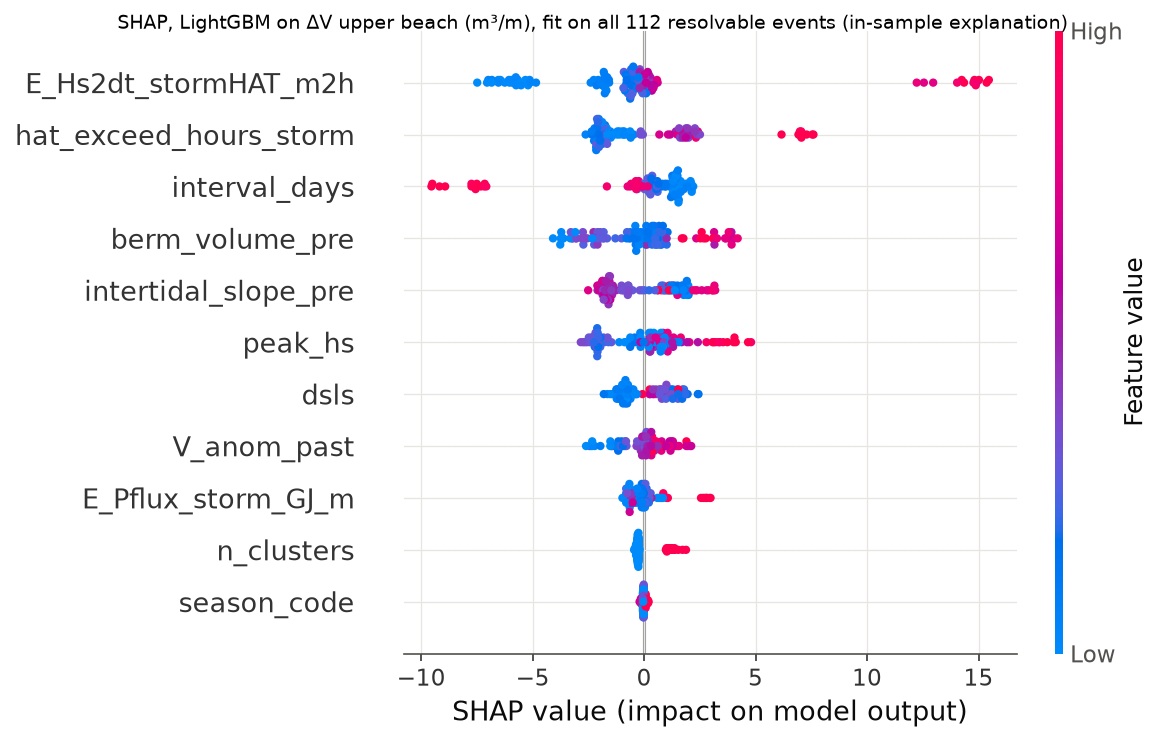

Source data for this figure (header and first rows):
event_id, E_Hs2dt_stormHAT_m2h, E_Pflux_storm_GJ_m, peak_hs, hat_exceed_hours_storm, n_clusters, dsls, interval_days, season_code, V_anom_past, berm_volume_pre, intertidal_slope_pre, shap_E_Hs2dt_stormHAT_m2h, shap_E_Pflux_storm_GJ_m, shap_peak_hs, shap_hat_exceed_hours_storm, shap_n_clusters, shap_dsls, shap_interval_days, shap_season_code, shap_V_anom_past, shap_berm_volume_pre, shap_intertidal_slope_pre
TV20031028, 1133, 45.06, 5.641, 76.0, 1.0, 49.5, 27.0, 3.0, 4.54, 34.14, 0.03463, -0.1936, -0.6754, 1.256, 2.378, -0.2564, 1.361, 0.2731, 0.1092, 0.2911, 0.1439, 3.074
TV20040122, 235.4, 12.06, 6.775, 13.0, 1.0, 6.792, 18.0, 0.0, 58.69, 39.24, 0.0138, -2.177, 0.03597, 4.797, -0.4659, -0.201, -0.3555, 0.1043, 0.00211, 1.572, 1.011, 1.726
TV20040220, 53.7, 4.624, 4.987, 4.0, 1.0, 31.12, 18.0, 0.0, 0.1537, 43.98, 0.04179, -7.487, -0.9734, -2.658, -1.674, -0.2581, 1.282, -0.4492, -0.03886, 0.08732, -2.725, 0.767
TV20040309, 410.9, 18.86, 4.227, 35.0, 1.0, 20.17, 13.0, 1.0, 31.53, 67.09, 0.01256, -0.3123, 0.004701, 0.2676, -1.514, -0.3137, -0.8401, 1.531, -0.0188, 1.28, 3.915, 1.83
TV20040322, 297.6, 11.99, 4.543, 23.0, 1.0, 20.17, 15.0, 1.0, 10.78, 47.68, 0.03228, -1.976, -0.2463, -2.178, -2.25, -0.3346, -1.04, 1.141, -0.03886, 0.01314, -2.093, 2.299
TV20040406, 300.2, 12.71, 5.314, 12.0, 1.0, 25.04, 13.0, 1.0, 12.8, 46.3, 0.01695, -1.571, -0.08749, 0.715, -0.9065, -0.2519, 1.12, 1.633, -0.01795, -0.08613, -1.942, 0.966
TV20040419, 413.8, 17.4, 4.753, 26.0, 2.0, 25.04, 16.0, 1.0, -4.046, 39.89, 0.02638, -0.5823, -0.05447, -1.966, -2.043, 1.362, 1.199, 0.5905, -0.03886, 0.3212, 0.678, -1.879
TV20040505, 343, 14.41, 4.403, 32.0, 1.0, 13.67, 13.0, 1.0, -17.19, 35.15, 0.02658, -1.788, -0.0791, -2.035, -2.103, -0.3128, -0.7277, 1.54, -0.05493, -0.07405, -0.3415, -1.757
TV20040702, 168.1, 7.172, 3.877, 17.0, 1.0, 59.79, 18.0, 2.0, 17.08, 79.99, 0.008677, -6.537, -0.6611, 0.2312, -2.152, -0.3496, 0.7949, -0.414, -0.146, 0.3103, 2.338, 2.057
TV20040929, 334.2, 13.62, 5.525, 29.0, 1.0, 92.92, 15.0, 3.0, -8.163, 83.59, 0.05331, -1.883, 0.01688, 1.041, -2.046, -0.2977, 0.3819, 1.207, 0.06173, -0.3411, 3.668, 1.119
TV20041014, 856.1, 33.81, 4.613, 71.0, 2.0, 0.9583, 29.0, 3.0, 1.177, 84.7, 0.01461, 0.04764, 0.2298, -1.599, 1.991, 1.534, -0.7921, -0.621, 0.1245, 0.6078, 3.924, 1.505
TV20050112, 1404, 41.07, 6.822, 74.0, 1.0, 18.58, 16.0, 0.0, -22.38, 30.69, 0.0134, -0.2052, -0.7601, 2.795, 1.572, -0.2714, -1.17, 0.5492, -0.03402, -0.8129, -0.2731, 1.188
TV20050210, 611.6, 23.56, 5.314, 54.0, 1.0, 19.17, 15.0, 0.0, -30.55, 33.02, 0.01689, -0.4533, 0.02625, 0.2925, -1.66, -0.3127, -0.944, 0.9265, -0.03402, -1.371, -0.3774, 0.7739
TV20050408, 252.4, 12.12, 3.713, 26.0, 1.0, 61.67, 17.0, 1.0, -8.693, 34.39, 0.02049, -1.844, -0.312, 0.4775, -2.247, -0.3339, 0.9984, 0.5438, -0.05493, 0.009598, 0.2703, -0.9494
TV20060131, 2160, 77.04, 6.308, 108.0, 1.0, 25.71, 29.0, 0.0, -14.67, 39.83, 0.01747, 0.5769, -0.4178, 1.106, 1.998, -0.3062, 1.737, -0.3679, -0.01795, -0.1737, 0.8716, 0.5909
TV20060301, 1730, 72.78, 6.366, 119.0, 2.0, 9.208, 29.0, 1.0, -19.14, 36.94, 0.01749, 0.02253, -0.6897, 1.316, 1.727, 1.193, -0.867, -0.3722, -0.01795, 0.05327, 0.6661, 0.4817
TV20070504, 714.4, 24.73, 6.05, 45.0, 2.0, 52.5, 28.0, 1.0, -58.21, 47.88, 0.01453, -0.1321, 0.09613, 0.8389, -1.714, 1.247, 0.9144, -0.05765, -0.01795, -1.231, -1.845, 1.867
TV20071109, 3047, 104.2, 7.967, 144.0, 1.0, 101.5, 32.0, 3.0, 29.01, 64.8, 0.02275, 14.82, 1.065, 3.119, 2.324, -0.3737, 0.2692, -9.181, -0.08075, 0.8746, 3.155, -1.533
TV20071211, 1136, 47.66, 4.812, 105.0, 2.0, 0.5833, 31.0, 0.0, 51.85, 37.66, 0.03008, -0.4149, -0.8036, -2.355, 2.134, 1.362, -0.8306, -7.509, -0.0188, 0.7713, 0.5402, -2.1
TV20090209, 774.1, 24.86, 7.207, 42.0, 1.0, 1.208, 16.0, 0.0, 0.0, 23.11, 0.02427, -0.7311, -0.02462, 4.11, -2.026, -0.2868, -0.3974, 0.7933, -0.04191, -0.06495, -3.739, -1.441
TV20090507, 155.1, 6.186, 3.795, 16.0, 1.0, 14.96, 18.0, 1.0, 63.66, 34.03, 0.02923, -6.063, -0.6322, -0.161, -2.168, -0.2775, -0.7627, -0.281, -0.03488, 0.2931, 0.3636, -2.028
TV20091019, 2956, 95.58, 6.459, 174.0, 2.0, 169.5, 29.0, 3.0, 31, 74.45, 0.01019, 15.02, 1.003, 2.031, 7.054, 1.211, 0.8174, -0.358, -0.08075, 2.111, 3.851, 1.375
TV20091117, 3810, 122.8, 5.747, 273.0, 1.0, 5.0, 30.0, 0.0, -33.43, 22.66, 0.02557, 14.25, 2.551, -0.164, 6.163, -0.3632, -1.644, -7.081, -0.01706, -2.46, -4.087, -1.873
TV20091217, 64.22, 2.586, 3.924, 5.0, 1.0, 20.58, 18.0, 0.0, -20.19, 29.69, 0.0333, -6.448, 0.7177, 0.9153, -1.092, -0.2794, -0.7615, -0.307, -0.05493, 0.1024, 0.545, 2.197
TV20100104, 331.3, 14.16, 4.286, 30.0, 1.0, 11.25, 14.0, 0.0, -15.78, 20.53, 0.0328, -2.135, -0.1257, -0.2725, -2.109, -0.2875, -0.8504, 1.517, -0.06282, -0.08669, -3.311, 2.364
TV20100202, 740.7, 26.66, 6.237, 36.0, 1.0, 20.58, 14.0, 0.0, -0.6118, 22.6, 0.02153, -0.9287, -0.04094, 0.3895, -2.038, -0.2656, -1.013, 1.368, -0.04191, -0.07079, -3.763, -1.863
TV20100216, 1026, 36.58, 6.202, 70.0, 1.0, 14.75, 29.0, 1.0, 7.332, 37.36, 0.025, -0.3419, 0.116, 0.856, 2.275, -0.3319, -0.653, -0.5829, -0.01795, 0.2515, 0.8383, -1.572
TV20100317, 749.2, 31.81, 6.424, 44.0, 1.0, 25.12, 14.0, 1.0, -1.32, 31.73, 0.03214, -0.5932, -0.02038, 1.052, -2.112, -0.2609, 1.005, 1.471, -0.03402, -0.1478, -0.2902, 2.895
TV20100331, 422.1, 16.82, 4.298, 40.0, 1.0, 1.625, 15.0, 1.0, -24.53, 24.02, 0.02559, -0.8587, -0.1064, -0.6253, -2.067, -0.3237, -0.9917, 1.02, -0.06282, -0.3123, -3.625, -1.979
TV20100923, 317.7, 13.35, 5.688, 33.0, 1.0, 179.8, 15.0, 3.0, 49.93, 72.72, 0.0419, -1.811, 0.08301, 2.41, -1.82, -0.2413, 0.4485, 1.268, 0.002566, 1.523, 3.796, 1.116
TV20101024, 2322, 90.84, 6.717, 162.0, 2.0, 24.42, 30.0, 3.0, 47.71, 45.15, 0.05779, 12.23, 0.1352, 1.392, 6.987, 1.223, -1.81, -7.175, -0.08075, 1.385, -2.085, 0.9091
TV20101123, 23.51, 2.428, 3.795, 4.0, 1.0, 27.04, 30.0, 0.0, 17.89, 27.3, 0.0405, -6.844, 0.5898, 0.8442, -1.629, -0.3659, 1.509, -7.746, -0.05493, 0.2395, 0.6145, 0.6313
TV20110204, 1425, 57.98, 4.823, 120.0, 1.0, 56.38, 17.0, 0.0, 26.48, 35.11, 0.02475, 0.2087, -0.5782, -2.072, 1.88, -0.2759, 1.217, 0.5789, -0.05493, 1.188, -0.04106, -1.578
TV20110221, 270.6, 12.3, 4.952, 24.0, 1.0, 1.167, 14.0, 0.0, 18.13, 27.32, 0.02516, -1.778, -0.2385, -2.182, -2.149, -0.2759, -0.789, 1.503, -0.05493, 0.09358, -0.4838, -1.633
TV20110802, 91.83, 5.246, 3.9, 10.0, 1.0, 183.6, 43.0, 2.0, 28.43, 48.6, 0.03131, -7.047, -0.8359, 0.7752, -1.883, -0.3967, -0.07385, -9.503, -0.2052, 0.2803, -3.287, -2.512
TV20111026, 312.2, 16.99, 3.865, 35.0, 1.0, 67.75, 14.0, 3.0, 106.9, 99.83, 0.03184, -2.064, -0.1904, -1.12, -1.899, -0.2571, 0.9791, 1.78, 0.06529, 0.3821, 2.523, 1.49
TV20111125, 827.3, 48.07, 4.496, 92.0, 1.0, 23.08, 17.0, 0.0, 102.8, 103.2, 0.03067, -0.1734, -0.5132, -1.944, 1.628, -0.2837, -1.095, 0.4085, -0.0188, 0.7248, 3.084, -1.854
TV20111212, 3176, 149.8, 7.242, 162.0, 2.0, 1.417, 31.0, 0.0, 93.54, 88.45, 0.02553, 14.35, 2.979, 4.66, 7.046, 1.353, -0.6099, -7.508, 0.02696, 1.454, 3.794, -1.561
TV20120406, 520.6, 20.21, 5.162, 32.0, 1.0, 71.5, 14.0, 1.0, 28.13, 61.14, 0.01525, -0.5479, 0.3346, 0.888, -1.753, -0.2768, 0.8016, 1.603, -0.01795, 0.9884, 1.008, 1.224
TV20120420, 746.2, 32.98, 6.763, 57.0, 1.0, 71.5, 19.0, 1.0, 8.829, 41.52, 0.02986, -0.5903, -0.0006273, 3.203, -2.145, -0.3127, 0.4002, 0.2251, -0.01795, -0.1497, -1.292, -2.056
TV20120917, 397.2, 16.56, 4.87, 33.0, 1.0, 149.9, 14.0, 3.0, 34.99, 88.59, 0.02111, -0.4933, -0.1675, -2.284, -1.874, -0.2629, 0.2413, 1.698, 0.06529, 1.183, 3.941, -1.963
TV20121017, 740, 26.72, 3.947, 68.0, 2.0, 34.62, 44.0, 3.0, 21.12, 32.5, 0.02077, -0.1854, 0.2181, 1.556, 2.505, 1.722, 1.79, -7.326, 0.1719, 1.207, 0.3989, -0.7088
TV20121130, 614.8, 28.16, 4.66, 48.0, 2.0, 6.625, 14.0, 0.0, -7.741, 35.98, 0.02846, -0.5809, 0.07867, -1.826, -2.105, 1.247, -1.02, 1.281, -0.03886, 0.0008138, 0.061, -1.721
TV20121214, 2340, 101.3, 4.87, 192.0, 1.0, 7.208, 31.0, 0.0, -14.3, 36.09, 0.03308, 14.91, 0.8582, -1.468, 7.542, -0.3578, -1.196, -7.561, -0.01401, 0.1583, 0.5826, 3.119
TV20130114, 1798, 67.79, 5.653, 121.0, 2.0, 13.54, 16.0, 0.0, -67.07, 24.3, 0.02231, 0.08268, -0.6278, 0.8566, 1.069, 1.013, -0.9735, 0.4428, -0.04191, -2.221, -3.719, -1.707
TV20130130, 1741, 67.77, 6.226, 116.0, 1.0, 0.1667, 13.0, 0.0, -67.97, 30.3, 0.0334, 0.3455, -0.5575, 0.6957, 1.168, -0.2509, -1.043, 1.419, -0.03402, -2.332, -0.6773, 3.152
TV20130212, 323.7, 12.94, 4.426, 38.0, 2.0, 1.917, 28.0, 0.0, -74.93, 27.76, 0.02575, -1.579, -0.2947, -1.961, -1.911, 1.322, -1.145, -0.1193, -0.05493, -1.117, -0.3949, -1.843
TV20130312, 128.9, 10.05, 4.625, 13.0, 2.0, 24.79, 16.0, 1.0, -45.18, 33.75, 0.02781, -5.744, -0.3148, -1.969, -0.604, 1.164, -0.7384, 0.3208, -0.05493, -0.9511, 0.05712, -1.82
TV20130328, 730.7, 32.34, 3.994, 80.0, 2.0, 10.33, 32.0, 1.0, -42.42, 44.37, 0.01982, -0.06727, 0.2381, 1.417, 1.948, 1.878, -0.6165, -7.153, -0.03886, -1.446, -1.664, -0.1973
TV20131018, 2203, 51.77, 5.443, 166.0, 1.0, 197.2, 18.0, 3.0, -4.657, 17.85, 0.009145, 12.97, -0.5905, 0.1007, 6.923, -0.2611, 1.532, 0.3605, 0.05475, 0.4161, -3.088, 1.173
TV20131105, 1032, 39.41, 4.964, 90.0, 1.0, 1.542, 14.0, 3.0, -7.228, 32.58, 0.03499, -0.4945, -0.6602, -2.135, 2.066, -0.2353, -1.137, 1.42, 0.1719, 0.1798, -0.1606, 3.045
TV20131119, 185.4, 6.916, 4.52, 14.0, 1.0, 7.875, 14.0, 3.0, -33, 29.15, 0.01407, -5.115, -0.5033, -2.09, -0.972, -0.2888, -0.791, 1.87, 0.1719, -1.041, -0.01747, 1.689
TV20131203, 98.85, 4.592, 3.982, 8.0, 1.0, 26.54, 16.0, 0.0, -27.96, 29.79, 0.01304, -5.666, -0.6213, 1.163, -0.8972, -0.31, 1.489, 0.336, -0.05493, -0.9812, 0.4732, 1.915
TV20131219, 3199, 119.4, 5.326, 201.0, 1.0, 26.54, 14.0, 0.0, -6.489, 26.78, 0.03132, 15.46, 2.926, 0.4746, 7.288, -0.2353, 2.438, 1.527, -0.009174, 0.5455, -0.2253, 2.81
TV20140102, 4794, 181.3, 6.027, 325.0, 2.0, 26.54, 29.0, 0.0, -97.23, 28.91, 0.03185, 15.36, 2.718, 0.2437, 6.944, 1.175, 2.409, -0.2665, -0.009174, -2.401, -0.1423, 2.583
TV20140318, 731.1, 32.84, 5.104, 61.0, 1.0, 15.12, 13.0, 1.0, -122.3, 36.13, 0.01492, -0.4954, 0.05472, -2.567, -0.1567, -0.2915, -0.8389, 1.317, -0.03886, -1.519, 0.1514, 1.098
TV20140417, 327.3, 13.97, 4.531, 25.0, 1.0, 30.17, 13.0, 1.0, -87.09, 40.6, 0.01668, -1.657, -0.06129, -2.084, -1.801, -0.3441, 1.705, 1.453, -0.03886, -1.142, 0.4936, 1.029
TV20150105, 1938, 73.52, 4.625, 167.0, 1.0, 50.92, 18.0, 0.0, -19.53, 36.75, 0.02242, 0.6054, -0.5125, -1.782, 7.596, -0.3083, 1.416, 0.2822, -0.03886, -0.01391, 0.6124, -1.476
TV20150123, 822.8, 40.68, 7.009, 40.0, 1.0, 5.542, 13.0, 0.0, 3.043, 34.42, 0.01862, -0.9097, -0.7625, 3.401, -2.06, -0.2665, -0.8269, 1.299, -0.03402, -0.08444, -0.7862, -0.9237
TV20150205, 251.4, 14.18, 4.847, 22.0, 2.0, 11.38, 15.0, 0.0, 4.348, 39.53, 0.01821, -1.694, -0.1001, -2.482, -2.035, 1.144, -0.5356, 0.9288, -0.03886, 0.146, 0.7096, -0.09113
... 52 more rows
